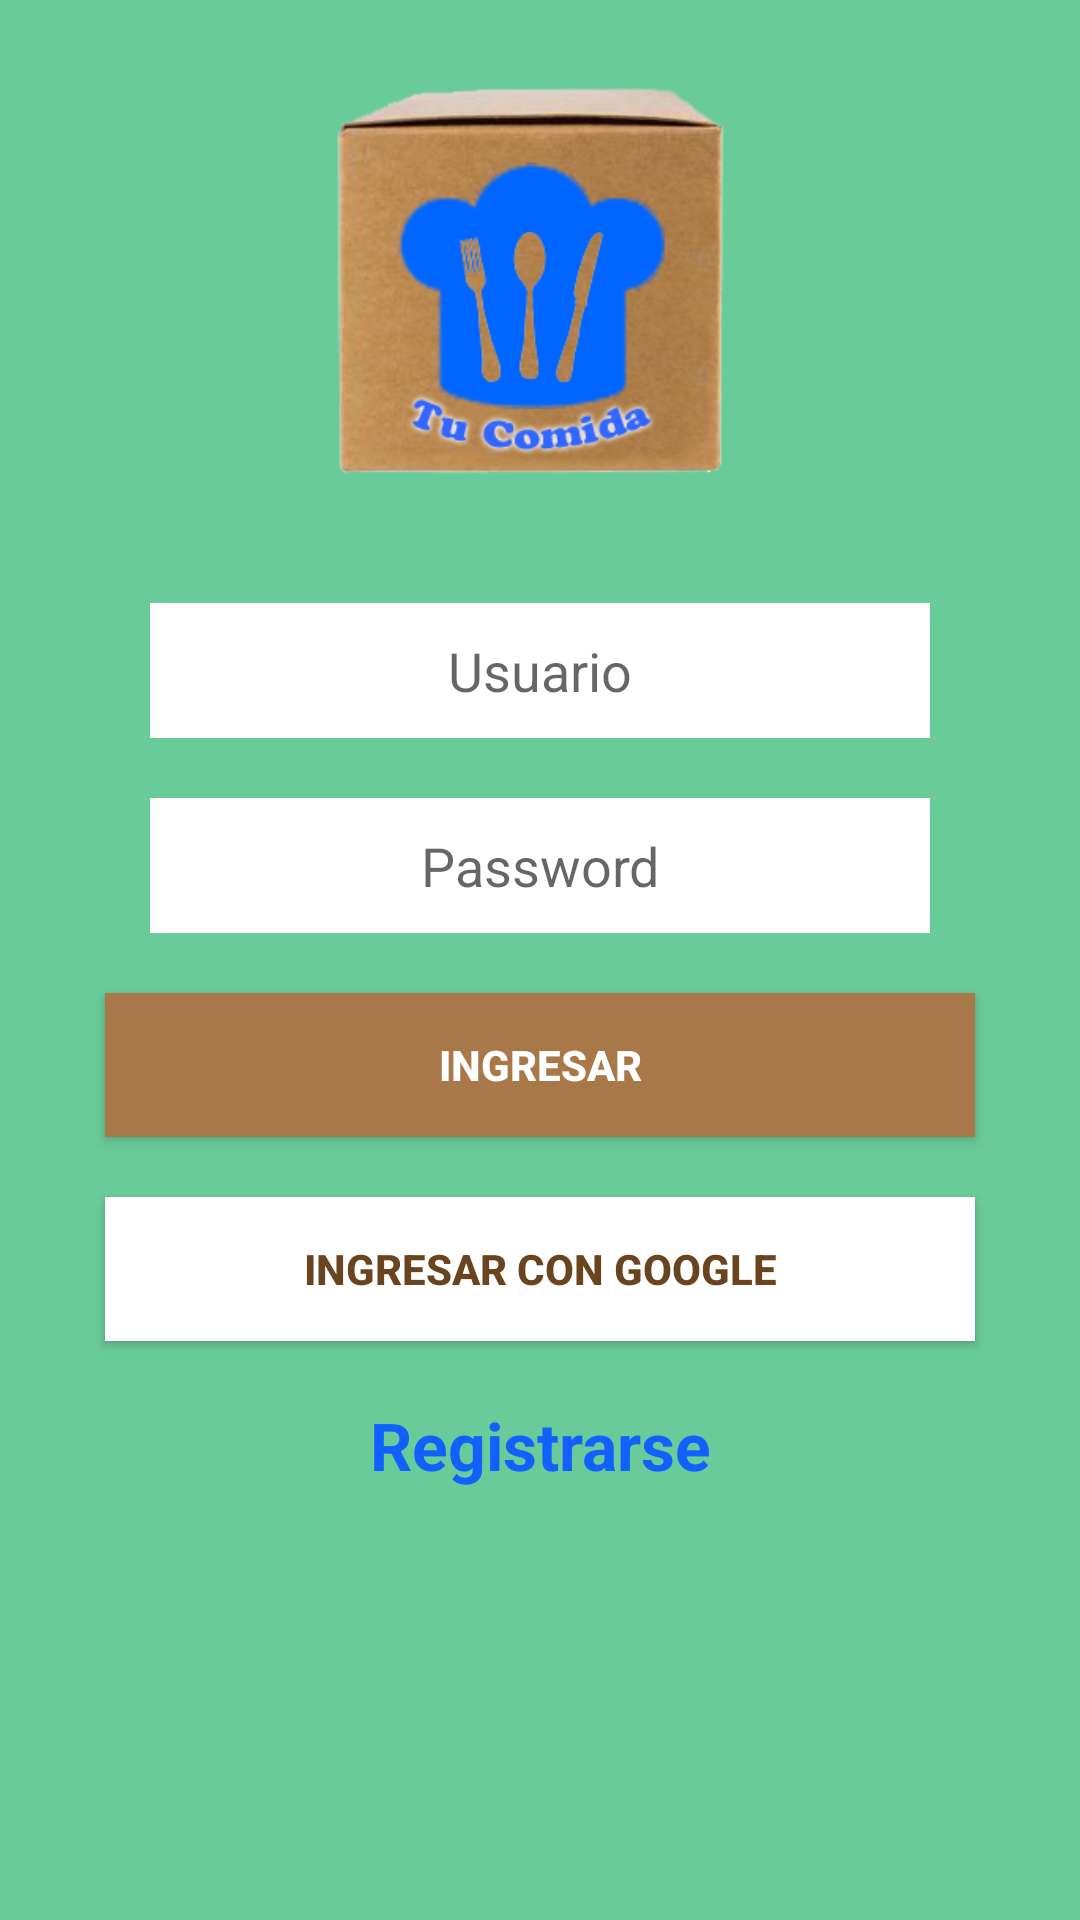

Layout XML and referenced resources for this Android screen:
<!-- AndroidManifest.xml: activity theme OwrTheme -->
<!-- res/layout/activity_login.xml -->
<?xml version="1.0" encoding="utf-8"?>
<android.support.constraint.ConstraintLayout xmlns:android="http://schemas.android.com/apk/res/android"
    xmlns:app="http://schemas.android.com/apk/res-auto"
    xmlns:tools="http://schemas.android.com/tools"
    android:layout_width="match_parent"
    android:layout_height="match_parent"
    tools:context=".LoginActivity"
    android:background="@color/colorPrimary">

    <LinearLayout
        android:layout_width="match_parent"
        android:layout_height="match_parent"
        android:orientation="vertical">


        <ImageView
            android:id="@+id/imageView"
            android:layout_width="match_parent"
            android:layout_height="191dp"
            app:srcCompat="@drawable/logo"
            android:contentDescription="@string/app_name"/>

        <EditText
            android:id="@+id/usenameEditText"
            style="@style/EditTextStyle"
            android:layout_width="match_parent"
            android:layout_height="45dp"
            android:layout_marginLeft="50dp"
            android:layout_marginRight="50dp"
            android:layout_marginTop="10dp"
            android:layout_marginBottom="10dp"
            android:ems="10"
            android:hint="@string/user_text"
            android:inputType="text"/>

        <EditText
            android:id="@+id/passwordEditText"
            style="@style/EditTextStyle"
            android:layout_width="match_parent"
            android:layout_height="45dp"
            android:layout_marginLeft="50dp"
            android:layout_marginRight="50dp"
            android:layout_marginTop="10dp"
            android:layout_marginBottom="10dp"
            android:ems="10"
            android:hint="@string/password_text"
            android:inputType="textPassword"/>

        <Button
            android:id="@+id/loginButton"
            style="@style/PrincipalButtonStyle"
            android:layout_width="match_parent"
            android:layout_height="wrap_content"
            android:layout_marginLeft="35dp"
            android:layout_marginRight="35dp"
            android:layout_marginTop="10dp"
            android:layout_marginBottom="10dp"
            android:text="@string/login_text" />

        <Button
            style="@style/SecondaryButtonStyle"
            android:id="@+id/googleLoginButton"
            android:layout_width="match_parent"
            android:layout_height="wrap_content"
            android:layout_marginBottom="10dp"
            android:layout_marginLeft="35dp"
            android:layout_marginRight="35dp"
            android:layout_marginTop="10dp"
            android:text="@string/login_google_text"
             />

        <TextView
            android:id="@+id/registerLinkTextView"
            style="@style/LinkStyle"
            android:layout_width="match_parent"
            android:layout_height="wrap_content"
            android:text="@string/register_text"
            android:layout_marginTop="10dp"
            android:layout_marginBottom="10dp"
            android:textStyle="bold" />
    </LinearLayout>

</android.support.constraint.ConstraintLayout>
<!-- resources referenced by this layout -->
<resources>
  <color name="colorPrimary">#6acb9a</color>
  <!-- drawable logo: png bitmap (drawable, 58283 bytes) -->
  <string name="app_name">Tu Comida</string>
  <string name="login_google_text">Ingresar con google</string>
  <string name="login_text">Ingresar</string>
  <string name="password_text">Password</string>
  <string name="register_text">Registrarse</string>
  <string name="user_text">Usuario</string>
  <style name="EditTextStyle" parent="Base.V7.Widget.AppCompat.EditText">
          <item name="android:background">#ffffff</item>
          <item name="android:gravity">center</item>
      </style>
  <style name="LinkStyle" parent="Base.TextAppearance.AppCompat">
          <item name="android:textColor">#1261ff</item>
          <item name="android:gravity">center</item>
          <item name="android:textStyle">bold</item>
          <item name="android:textSize">22dp</item>
      </style>
  <style name="PrincipalButtonStyle" parent="Base.TextAppearance.AppCompat.Button">
          <item name="android:background">#A87848</item>
          <item name="android:gravity">center</item>
          <item name="android:textColor">#ffffff</item>
          <item name="android:textStyle">bold</item>
      </style>
  <style name="SecondaryButtonStyle" parent="Base.TextAppearance.AppCompat.Button">
          <item name="android:background">#ffffff</item>
          <item name="android:gravity">center</item>
          <item name="android:textColor">#69441e</item>
          <item name="android:textStyle">bold</item>
      </style>
  <style name="OwrTheme" parent="AppTheme" />
  <style name="AppTheme" parent="Theme.AppCompat.Light.DarkActionBar">
          
          <item name="colorPrimary">@color/colorPrimary</item>
          <item name="colorPrimaryDark">@color/colorPrimaryDark</item>
          <item name="colorAccent">@color/colorAccent</item>
      </style>
  <color name="colorPrimaryDark">#08AE9E</color>
  <color name="colorAccent">#FF4081</color>
</resources>
